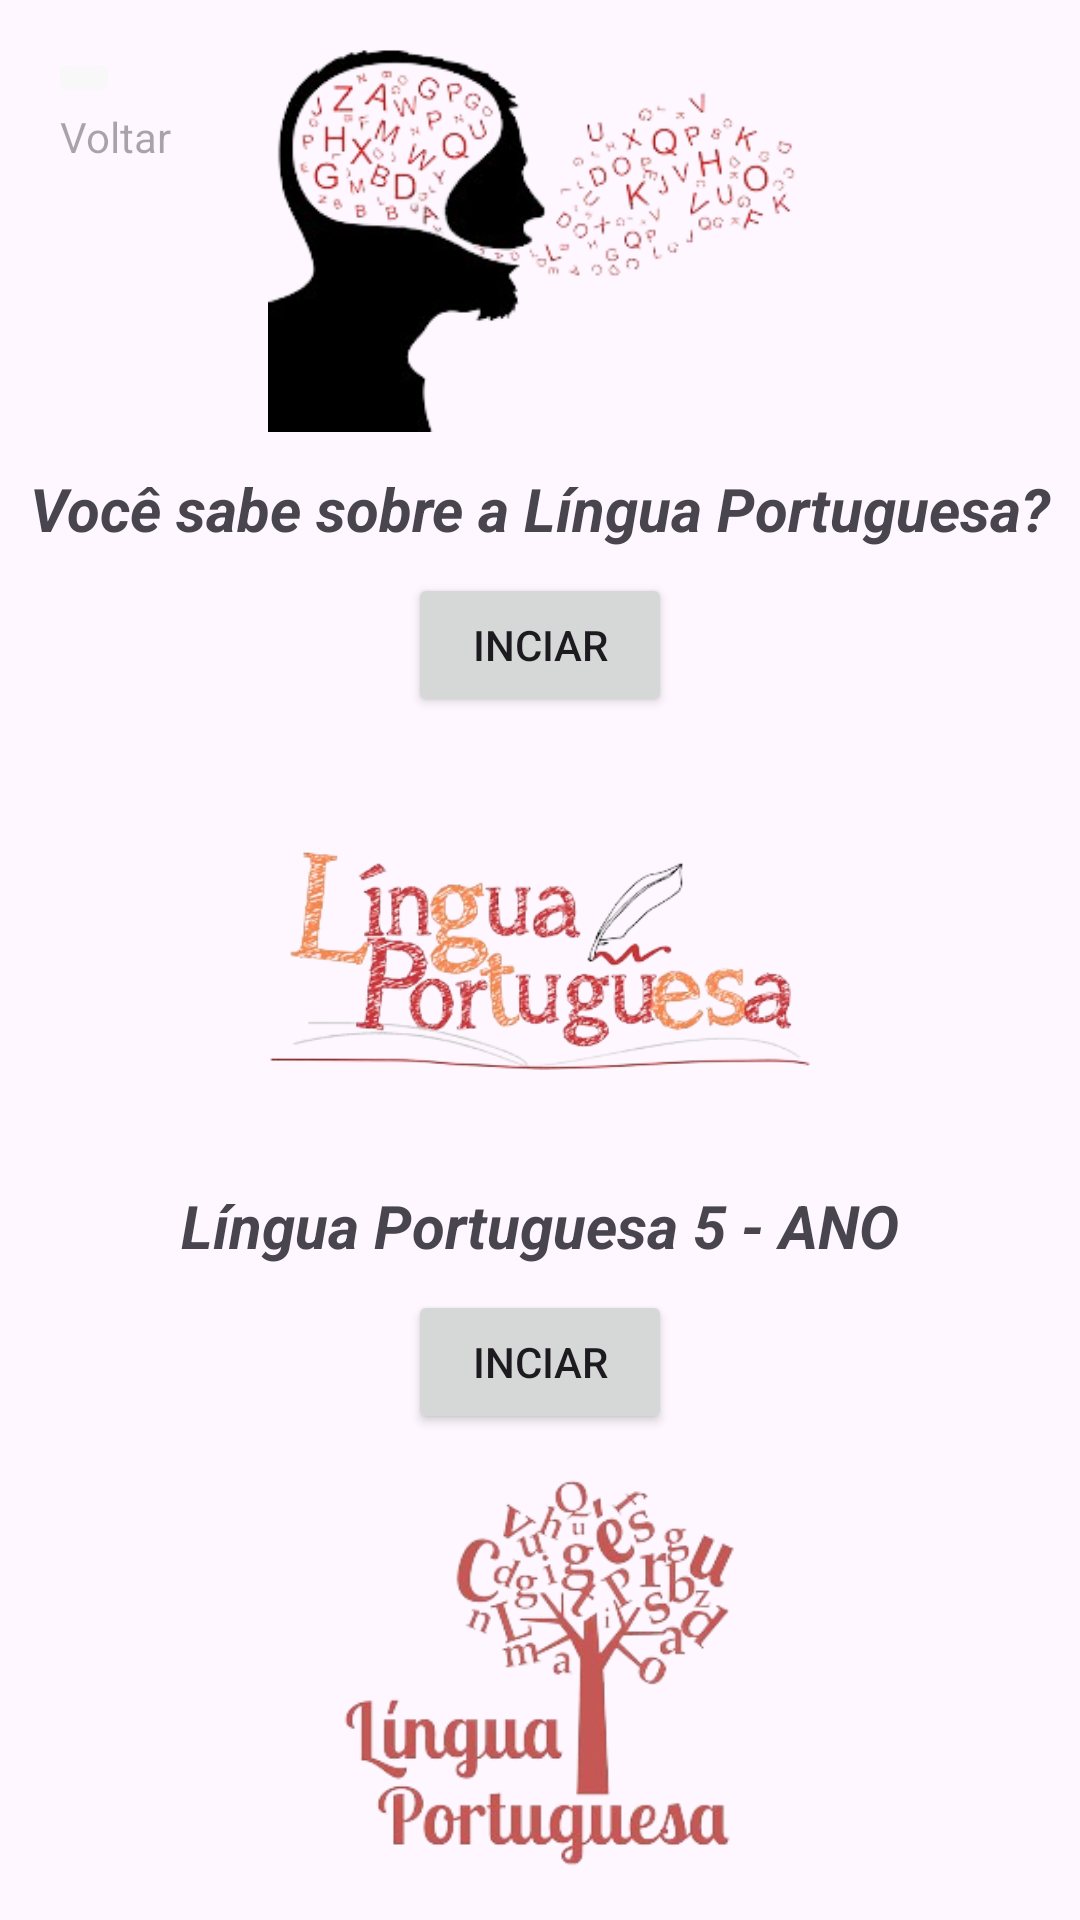

Android layout source for this screen:
<!-- AndroidManifest.xml: application theme Theme.Projeto_quiz -->
<!-- res/layout/activity_portugues.xml -->
<?xml version="1.0" encoding="utf-8"?>
<androidx.constraintlayout.widget.ConstraintLayout xmlns:android="http://schemas.android.com/apk/res/android"
    xmlns:app="http://schemas.android.com/apk/res-auto"
    xmlns:tools="http://schemas.android.com/tools"
    android:layout_width="match_parent"
    android:layout_height="match_parent"
    tools:context=".quizPortugues.Portugues_Activity">

    <ImageView
        android:id="@+id/imageView"
        android:layout_width="180dp"
        android:layout_height="140dp"
        android:layout_marginTop="8dp"
        app:layout_constraintEnd_toEndOf="parent"
        app:layout_constraintHorizontal_bias="0.496"
        app:layout_constraintStart_toStartOf="parent"
        app:layout_constraintTop_toTopOf="parent"
        app:srcCompat="@drawable/img_portugues" />

    <TextView
        android:id="@+id/textView"
        android:layout_width="wrap_content"
        android:layout_height="wrap_content"
        android:layout_marginTop="8dp"
        android:text="Você sabe sobre a Língua Portuguesa?"
        android:textSize="20sp"
        android:textStyle="bold|italic"
        app:layout_constraintEnd_toEndOf="parent"
        app:layout_constraintHorizontal_bias="0.5"
        app:layout_constraintStart_toStartOf="parent"
        app:layout_constraintTop_toBottomOf="@+id/imageView" />

    <ImageView
        android:id="@+id/imageView2"
        android:layout_width="180dp"
        android:layout_height="140dp"
        android:layout_marginTop="8dp"
        app:layout_constraintEnd_toEndOf="parent"
        app:layout_constraintHorizontal_bias="0.5"
        app:layout_constraintStart_toStartOf="parent"
        app:layout_constraintTop_toBottomOf="@+id/btnPortugues"
        app:srcCompat="@drawable/img_portugues2" />

    <TextView
        android:id="@+id/textView3"
        android:layout_width="wrap_content"
        android:layout_height="wrap_content"
        android:layout_marginTop="8dp"
        android:text="Língua Portuguesa 5 - ANO"
        android:textSize="20sp"
        android:textStyle="bold|italic"
        app:layout_constraintEnd_toEndOf="parent"
        app:layout_constraintStart_toStartOf="parent"
        app:layout_constraintTop_toBottomOf="@+id/imageView2" />

    <ImageView
        android:id="@+id/imageView3"
        android:layout_width="180dp"
        android:layout_height="140dp"
        android:layout_marginTop="8dp"
        app:layout_constraintEnd_toEndOf="parent"
        app:layout_constraintHorizontal_bias="0.5"
        app:layout_constraintStart_toStartOf="parent"
        app:layout_constraintTop_toBottomOf="@+id/btnPortugues2"
        app:srcCompat="@drawable/img_portugues3" />

    <TextView
        android:id="@+id/textView4"
        android:layout_width="wrap_content"
        android:layout_height="wrap_content"
        android:layout_marginTop="8dp"
        android:text="Língua Portuguesa nivel hardcore"
        android:textSize="20sp"
        android:textStyle="bold|italic"
        app:layout_constraintEnd_toEndOf="parent"
        app:layout_constraintHorizontal_bias="0.5"
        app:layout_constraintStart_toStartOf="parent"
        app:layout_constraintTop_toBottomOf="@+id/imageView3" />

    <Button
        android:id="@+id/btnPortugues2"
        android:layout_width="wrap_content"
        android:layout_height="wrap_content"
        android:layout_marginTop="8dp"
        android:text="INCIAR"
        app:layout_constraintEnd_toEndOf="parent"
        app:layout_constraintHorizontal_bias="0.5"
        app:layout_constraintStart_toStartOf="parent"
        app:layout_constraintTop_toBottomOf="@+id/textView3" />

    <Button
        android:id="@+id/btnPortugues3"
        android:layout_width="wrap_content"
        android:layout_height="wrap_content"
        android:layout_marginTop="8dp"
        android:text="INCIAR"
        app:layout_constraintEnd_toEndOf="parent"
        app:layout_constraintHorizontal_bias="0.5"
        app:layout_constraintStart_toStartOf="parent"
        app:layout_constraintTop_toBottomOf="@+id/textView4" />

    <Button
        android:id="@+id/btnPortugues"
        android:layout_width="wrap_content"
        android:layout_height="wrap_content"
        android:layout_marginTop="8dp"
        android:text="INCIAR"
        app:layout_constraintEnd_toEndOf="parent"
        app:layout_constraintHorizontal_bias="0.5"
        app:layout_constraintStart_toStartOf="parent"
        app:layout_constraintTop_toBottomOf="@+id/textView" />

    <ImageButton
        android:id="@+id/IBRetornar"
        android:layout_width="wrap_content"
        android:layout_height="wrap_content"
        android:layout_marginStart="16dp"
        android:layout_marginTop="16dp"
        android:backgroundTint="@color/tela_fragment"
        app:layout_constraintStart_toStartOf="parent"
        app:layout_constraintTop_toTopOf="parent"
        app:srcCompat="@drawable/baseline_arrow_back_29" />

    <TextView
        android:id="@+id/textView2"
        android:layout_width="wrap_content"
        android:layout_height="wrap_content"
        android:layout_marginStart="20dp"
        android:hint="Voltar"
        app:layout_constraintStart_toStartOf="parent"
        app:layout_constraintTop_toBottomOf="@+id/IBRetornar" />

</androidx.constraintlayout.widget.ConstraintLayout>
<!-- resources referenced by this layout -->
<resources>
  <color name="tela_fragment">#F8F8F8</color>
  <!-- drawable img_portugues: png bitmap (drawable, 39774 bytes) -->
  <!-- drawable img_portugues2: png bitmap (drawable, 60266 bytes) -->
  <!-- drawable img_portugues3: png bitmap (drawable, 52681 bytes) -->
  <style name="Theme.Projeto_quiz" parent="Base.Theme.Projeto_quiz" />
  <style name="Base.Theme.Projeto_quiz" parent="Theme.Material3.DayNight.NoActionBar">
          
          
          <item name="colorPrimary">@color/primeira_cor</item>
          <item name="colorPrimaryVariant">@color/primeira_cor_variante</item>
          <item name="colorSecondary">@color/segunda_cor</item>
          <item name="colorSecondaryVariant">@color/segunda_cor_variante</item>
  
      </style>
  <color name="primeira_cor">#3498db</color>
  <color name="primeira_cor_variante">#3498db</color>
  <color name="segunda_cor">#e74c3c</color>
  <color name="segunda_cor_variante">#ec6252</color>
</resources>
